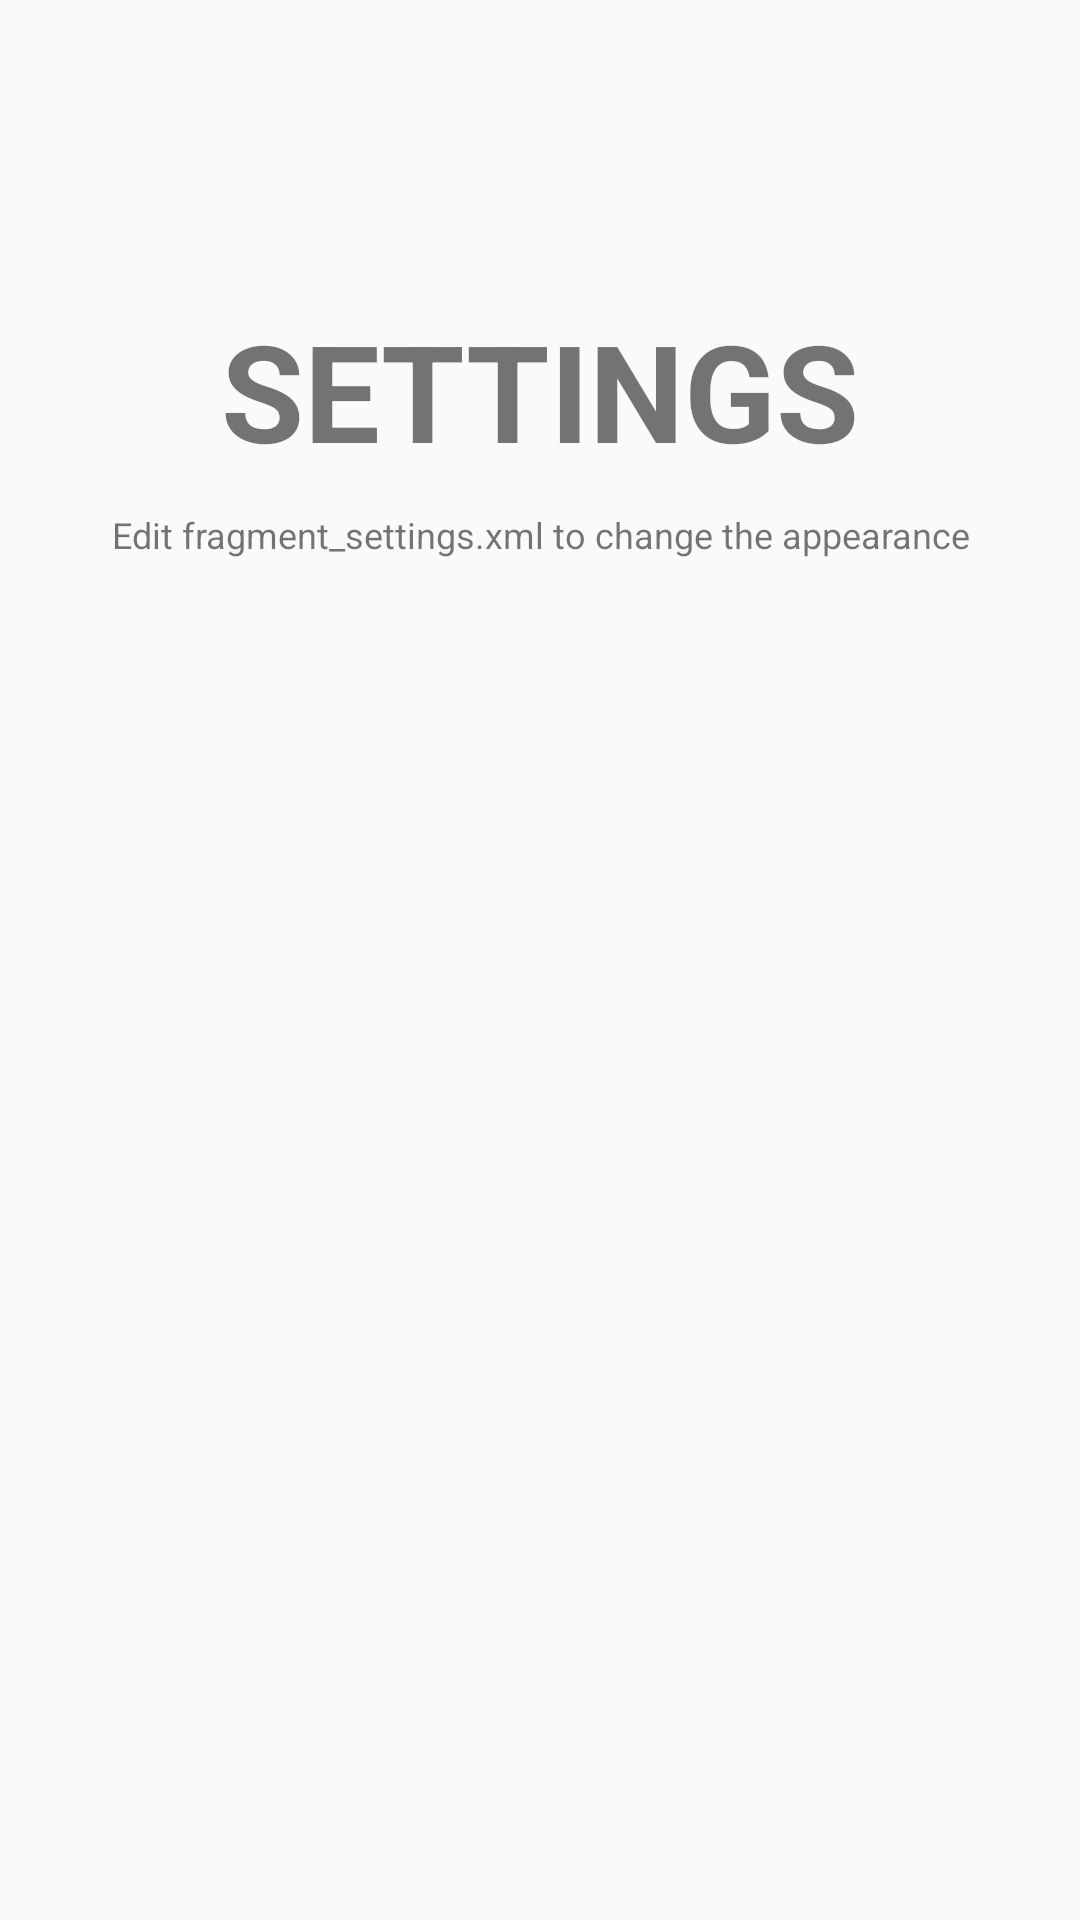

This screen was rendered from an Android layout file. Write that file and the resources it references.
<!-- AndroidManifest.xml: application theme TripAssistantTheme -->
<!-- res/layout/fragment_settings.xml -->
<?xml version="1.0" encoding="utf-8"?>
<RelativeLayout xmlns:android="http://schemas.android.com/apk/res/android"
    xmlns:tools="http://schemas.android.com/tools"
    android:layout_width="match_parent"
    android:layout_height="match_parent"
    android:orientation="vertical"
    tools:context=".activities.SettingsFragment">


    <TextView
        android:id="@+id/label"
        android:layout_alignParentTop="true"
        android:layout_marginTop="100dp"
        android:layout_width="fill_parent"
        android:layout_height="wrap_content"
        android:gravity="center_horizontal"
        android:textSize="45dp"
        android:text="SETTINGS"
        android:textStyle="bold"/>

    <TextView
        android:layout_below="@id/label"
        android:layout_centerInParent="true"
        android:layout_width="fill_parent"
        android:layout_height="wrap_content"
        android:textSize="12dp"
        android:layout_marginTop="10dp"
        android:gravity="center_horizontal"
        android:text="Edit fragment_settings.xml to change the appearance" />

</RelativeLayout>
<!-- resources referenced by this layout -->
<resources>
  <style name="TripAssistantTheme" parent="TripAssistantTheme.Base">
  
      </style>
  <style name="TripAssistantTheme.Base" parent="Theme.AppCompat.Light.DarkActionBar">
          <item name="windowNoTitle">true</item>
          <item name="windowActionBar">false</item>
          <item name="colorPrimary">@color/colorPrimary</item>
          <item name="colorPrimaryDark">@color/colorPrimaryDark</item>
          <item name="colorAccent">@color/colorAccent</item>
      </style>
  <color name="colorPrimary">#F50057</color>
  <color name="colorPrimaryDark">#C51162</color>
  <color name="colorAccent">#FF80AB</color>
</resources>
